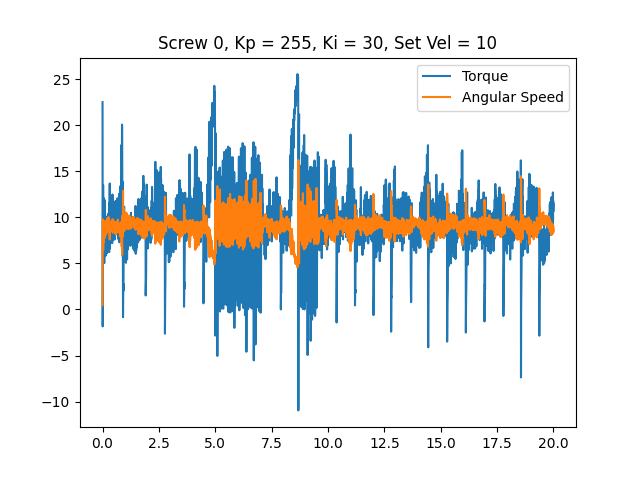

The data file committed next to this chart (first rows):
time, angular speed, torque, linear speed
0.0001252, 0.4538, 22.49, 0
0.006486, 9.477, -1.837, 0
0.01281, 9.774, 2.804, 0
0.0191, 7.61, 11.86, 0
0.02547, 6.423, 13.5, 0
0.03181, 6.562, 12.28, 0
0.03813, 8.255, 7.96, 0
0.04444, 8.814, 8.202, 0
0.0508, 7.278, 12.08, 0
0.05719, 8.639, 5.027, 0
0.0636, 9.46, 6.816, 0
0.07, 7.679, 9.684, 0
0.07636, 9.477, 5.027, 0
0.08269, 8.378, 8.685, 0
0.08908, 8.901, 6.703, 0
0.09545, 8.447, 7.944, 0
0.1018, 9.599, 5.93, 0
0.1082, 7.837, 11.84, 0
0.1146, 8.831, 6.397, 0
0.1209, 8.901, 7.815, 0
0.1273, 9.198, 7.09, 0
0.1337, 8.779, 7.638, 0
0.1401, 9.32, 7.058, 0
0.1465, 9.006, 5.849, 0
0.1529, 9.198, 9.233, 0
0.1593, 8.116, 9.265, 0
0.1657, 9.477, 7.283, 0
0.1721, 9.058, 7.863, 0
0.1784, 8.779, 10.07, 0
0.1848, 9.093, 6.864, 0
0.1912, 9.32, 7.928, 0
0.1975, 9.861, 6.107, 0
0.2039, 8.412, 9.829, 0
0.2103, 9.477, 8.202, 0
0.2167, 8.901, 8.588, 0
0.2231, 9.163, 9.442, 0
0.2294, 9.128, 7.106, 0
0.2357, 9.285, 8.653, 0
0.242, 9.198, 8.717, 0
0.2484, 8.866, 8.395, 0
0.2548, 9.983, 7.235, 0
0.2612, 8.831, 9.749, 0
0.2675, 8.744, 10.43, 0
0.2739, 9.338, 6.735, 0
0.2803, 9.983, 7.589, 0
0.2867, 8.866, 10.78, 0
0.2931, 9.338, 6.22, 0
0.2995, 9.006, 11.59, 0
0.3059, 9.006, 6.558, 0
0.3122, 9.599, 11.55, 0
0.3186, 7.592, 13.66, 0
0.325, 9.198, 9.475, 0
0.3314, 8.186, 11.46, 0
0.3379, 9.442, 8.943, 0
0.3442, 9.407, 7.138, 0
0.3505, 9.058, 10.22, 0
0.3569, 9.215, 7.879, 0
0.3632, 9.198, 9.233, 0
0.3697, 9.46, 8.943, 0
0.3761, 8.482, 10.44, 0
... 3,050 more rows
